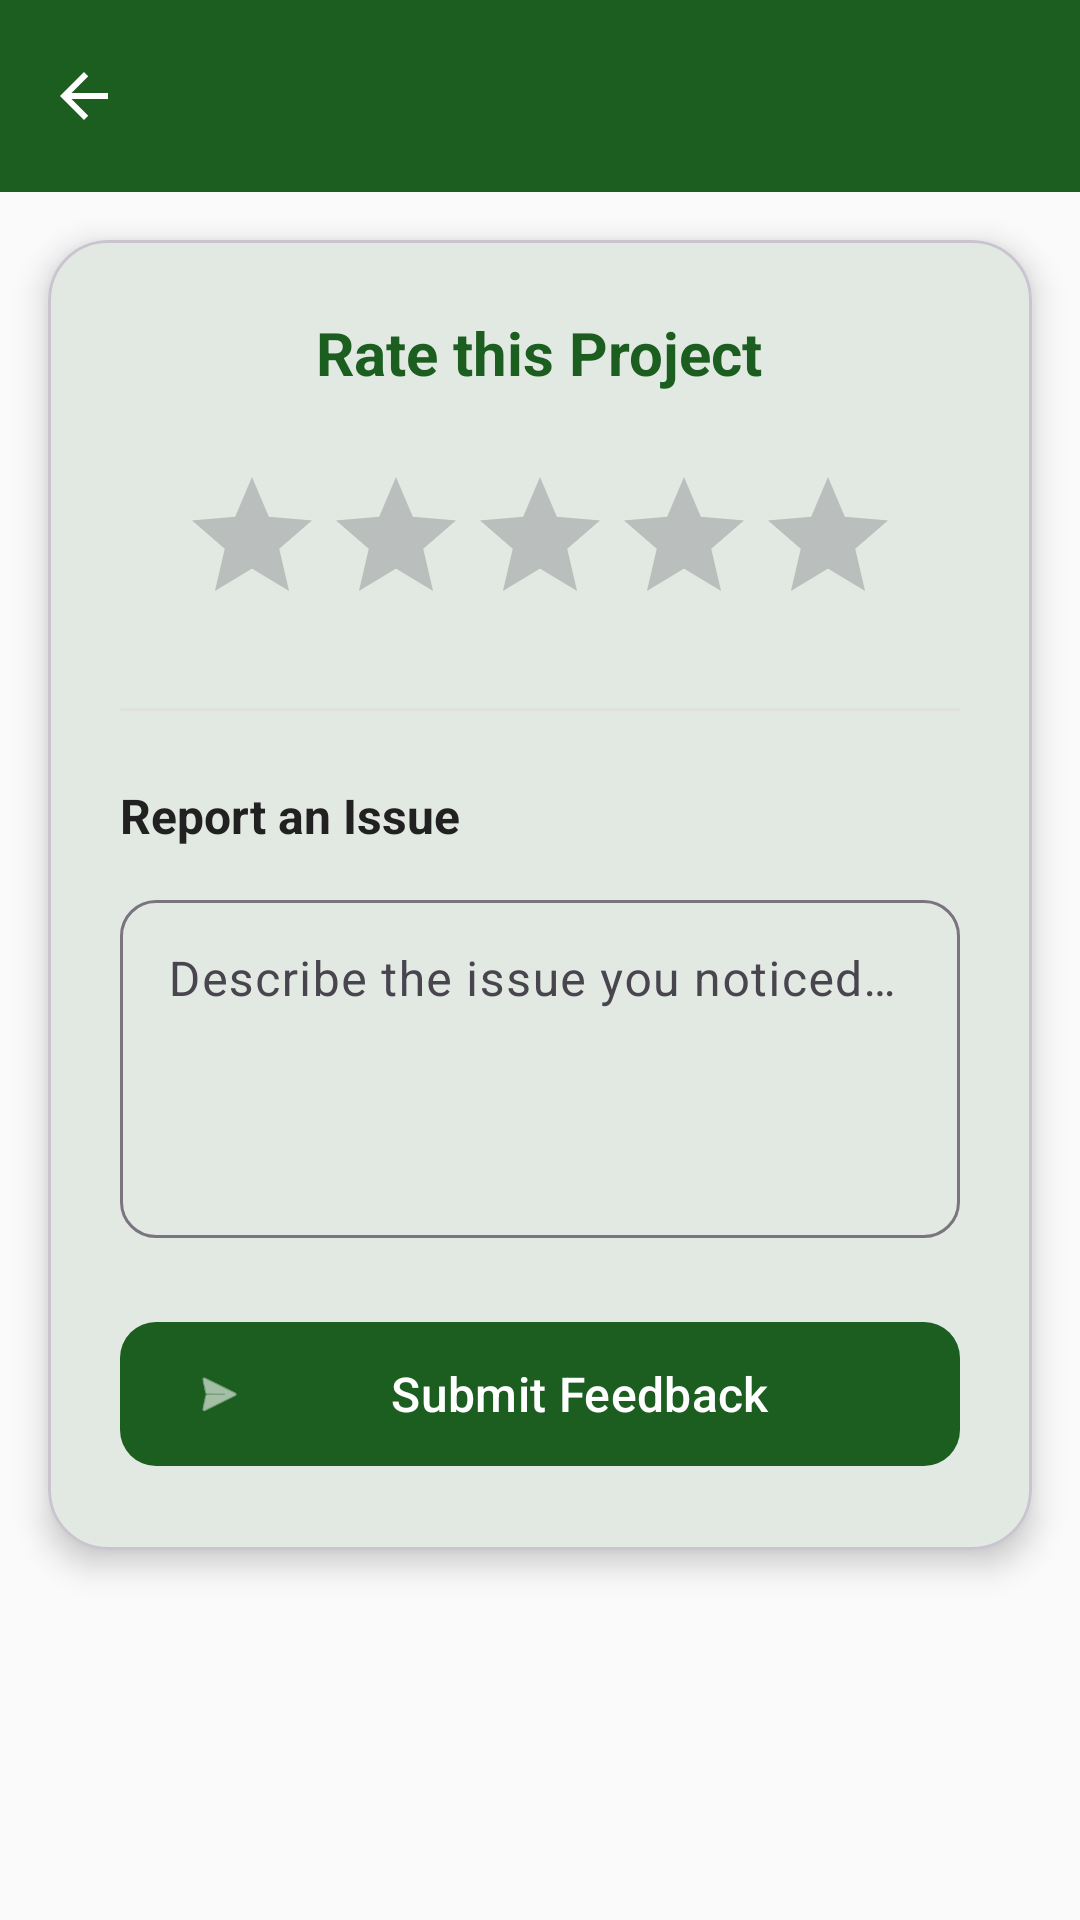

Here is an Android app screen rendered from its layout file. Give the layout XML and the strings, colors and styles it references.
<!-- AndroidManifest.xml: application theme Theme.GramaSuvidha -->
<!-- res/layout/activity_feedback.xml -->
<?xml version="1.0" encoding="utf-8"?>
<ScrollView
    xmlns:android="http://schemas.android.com/apk/res/android"
    xmlns:app="http://schemas.android.com/apk/res-auto"
    android:layout_width="match_parent"
    android:layout_height="match_parent"
    android:background="@color/surface">

    <LinearLayout
        android:layout_width="match_parent"
        android:layout_height="wrap_content"
        android:orientation="vertical">

        <com.google.android.material.appbar.MaterialToolbar
            android:id="@+id/toolbar"
            android:layout_width="match_parent"
            android:layout_height="?attr/actionBarSize"
            android:background="@color/primary"
            app:navigationIcon="@drawable/ic_back_arrow"
            app:titleTextColor="@color/white" />

        <com.google.android.material.card.MaterialCardView
            android:layout_width="match_parent"
            android:layout_height="wrap_content"
            android:layout_margin="16dp"
            app:cardCornerRadius="20dp"
            app:cardElevation="6dp">

            <LinearLayout
                android:layout_width="match_parent"
                android:layout_height="wrap_content"
                android:orientation="vertical"
                android:padding="24dp">

                
                <TextView
                    android:layout_width="wrap_content"
                    android:layout_height="wrap_content"
                    android:layout_gravity="center"
                    android:layout_marginBottom="24dp"
                    android:text="@string/rate_project"
                    android:textColor="@color/primary"
                    android:textSize="20sp"
                    android:textStyle="bold" />

                
                <RatingBar
                    android:id="@+id/rating_bar"
                    android:layout_width="wrap_content"
                    android:layout_height="wrap_content"
                    android:layout_gravity="center"
                    android:numStars="5"
                    android:rating="0"
                    android:stepSize="1"
                    android:progressTint="@color/secondary"
                    android:secondaryProgressTint="@color/grey_light" />

                <View
                    android:layout_width="match_parent"
                    android:layout_height="1dp"
                    android:layout_marginVertical="24dp"
                    android:background="@color/grey_light" />

                
                <TextView
                    android:layout_width="wrap_content"
                    android:layout_height="wrap_content"
                    android:layout_marginBottom="12dp"
                    android:text="@string/report_issue"
                    android:textColor="@color/text_primary"
                    android:textSize="16sp"
                    android:textStyle="bold" />

                <com.google.android.material.textfield.TextInputLayout
                    android:id="@+id/til_issue"
                    style="@style/TextInputStyle"
                    android:layout_width="match_parent"
                    android:layout_height="wrap_content"
                    android:hint="@string/issue_hint">

                    <com.google.android.material.textfield.TextInputEditText
                        android:id="@+id/et_issue"
                        android:layout_width="match_parent"
                        android:layout_height="wrap_content"
                        android:gravity="top"
                        android:inputType="textMultiLine"
                        android:maxLines="6"
                        android:minLines="4" />
                </com.google.android.material.textfield.TextInputLayout>

                
                <com.google.android.material.button.MaterialButton
                    android:id="@+id/btn_submit_feedback"
                    style="@style/PrimaryButtonStyle"
                    android:layout_width="match_parent"
                    android:layout_height="56dp"
                    android:layout_marginTop="24dp"
                    android:text="@string/submit_feedback"
                    android:textSize="16sp"
                    app:icon="@android:drawable/ic_menu_send" />

            </LinearLayout>
        </com.google.android.material.card.MaterialCardView>

    </LinearLayout>
</ScrollView>
<!-- resources referenced by this layout -->
<resources>
  <color name="grey_light">#E0E0E0</color>
  <color name="primary">#1B5E20</color>
  <color name="secondary">#FF8F00</color>
  <color name="surface">#FAFAFA</color>
  <color name="text_primary">#212121</color>
  <color name="white">#FFFFFF</color>
  <!-- drawable ic_back_arrow (drawable) -->
  <?xml version="1.0" encoding="utf-8"?>
  <vector xmlns:android="http://schemas.android.com/apk/res/android"
      android:width="24dp"
      android:height="24dp"
      android:viewportWidth="24"
      android:viewportHeight="24"
      android:tint="@color/white">
  
      <path
          android:fillColor="#FFFFFF"
          android:pathData="M20,11H7.83l5.59,-5.59L12,4l-8,8 8,8 1.41,-1.41L7.83,13H20v-2z" />
  
  </vector>
  <string name="issue_hint">Describe the issue you noticed…</string>
  <string name="rate_project">Rate this Project</string>
  <string name="report_issue">Report an Issue</string>
  <string name="submit_feedback">Submit Feedback</string>
  <style name="PrimaryButtonStyle" parent="Widget.Material3.Button">
          <item name="cornerRadius">12dp</item>
          <item name="android:textAllCaps">false</item>
          <item name="android:paddingTop">12dp</item>
          <item name="android:paddingBottom">12dp</item>
      </style>
  <style name="TextInputStyle" parent="Widget.Material3.TextInputLayout.OutlinedBox">
          <item name="boxCornerRadiusTopStart">12dp</item>
          <item name="boxCornerRadiusTopEnd">12dp</item>
          <item name="boxCornerRadiusBottomStart">12dp</item>
          <item name="boxCornerRadiusBottomEnd">12dp</item>
      </style>
  <style name="Theme.GramaSuvidha" parent="Theme.Material3.DayNight.NoActionBar">
          <item name="colorPrimary">@color/primary</item>
          <item name="colorPrimaryVariant">@color/primary_dark</item>
          <item name="colorOnPrimary">@color/white</item>
          <item name="colorSecondary">@color/secondary</item>
          <item name="colorSecondaryVariant">@color/secondary_dark</item>
          <item name="colorOnSecondary">@color/white</item>
          <item name="android:statusBarColor">@color/primary_dark</item>
          <item name="android:navigationBarColor">@color/primary_dark</item>
          <item name="colorSurface">@color/surface</item>
          <item name="colorOnSurface">@color/on_surface</item>
          
          
      </style>
  <color name="primary_dark">#0D3B0F</color>
  <color name="secondary_dark">#C56200</color>
  <color name="on_surface">#1C1B1F</color>
</resources>
